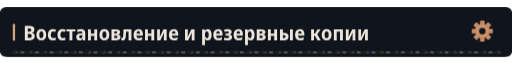
t = 0.00 s
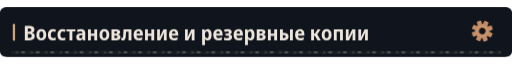
t = 1.67 s
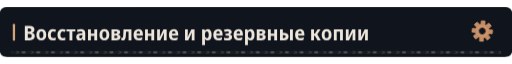
t = 3.33 s
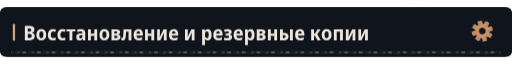
t = 5.00 s
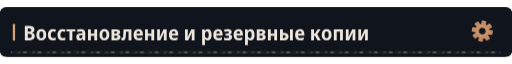
t = 6.67 s
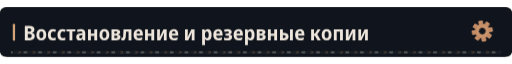
t = 8.33 s

The animated SVG that drew these frames (rendered in a browser with its animation timeline set to each time). Animation: 4 CSS @keyframes rules; frames cover the first 8.33 s, repeats indefinitely.

<svg xmlns="http://www.w3.org/2000/svg" width="1120" height="108" viewBox="0 0 1120 108" role="img"><defs><clipPath id="motion-frame"><rect x="1.0" y="1.0" width="1118.0" height="106.0" rx="14" /></clipPath><clipPath id="motion-belt"><rect x="24.0" y="95.0" width="1072.0" height="7" rx="1" /></clipPath><linearGradient id="motion-sheen" x1="0" y1="0" x2="1" y2=".2"><stop offset="0" stop-color="#e2c6a4" stop-opacity="0" /><stop offset=".46" stop-color="#e2c6a4" stop-opacity="0" /><stop offset=".5" stop-color="#e2c6a4" stop-opacity=".11" /><stop offset=".54" stop-color="#e2c6a4" stop-opacity="0" /><stop offset="1" stop-color="#e2c6a4" stop-opacity="0" /></linearGradient></defs><style>
@keyframes profile-belt { to { transform: translateX(32px); } }
@keyframes profile-sheen { to { transform: translateX(3360px); } }
@keyframes profile-gear { to { transform: rotate(360deg); } }
@keyframes profile-signal { 0%,100% { opacity: .35; } 50% { opacity: .85; } }
.profile-conveyor { animation: profile-belt 1.6s linear infinite; }
.profile-sheen { animation: profile-sheen 9s linear infinite; animation-delay: -7.86s; }
.profile-gear { transform-origin: 0px 0px; animation: profile-gear 24s linear infinite; }
.profile-signal { animation: profile-signal 6s cubic-bezier(.77,0,.175,1) infinite; animation-delay: -7.86s; }
@media (prefers-reduced-motion: reduce) {
 .profile-conveyor, .profile-sheen, .profile-gear, .profile-signal { animation: none; }
 .profile-sheen { opacity: 0; }
}
</style><title>Восстановление и резервные копии</title><rect width="1120" height="108" rx="16" fill="#0d1117" /><g clip-path="url(#motion-frame)" pointer-events="none"><rect x="-1120.0" y="0.0" width="1120.0" height="108.0" fill="url(#motion-sheen)" class="profile-sheen" /></g><rect width="1120" height="108" rx="12" fill="#10151d" /><rect x="28" y="36.0" width="5" height="37" rx="2" fill="#d4a478" /><g transform="translate(51 72) scale(0.044 -0.044)" fill="#eee6dc"><path transform="translate(0 0)" d="M77 0V714H294Q427 714 490.0 670.5Q553 627 553 537Q553 471 521.0 430.5Q489 390 440 379V374Q495 361 532.0 323.0Q569 285 569 207Q569 110 503.5 55.0Q438 0 325 0ZM223 427H299Q353 427 377.5 450.0Q402 473 402 516Q402 597 293 597H223ZM223 118H310Q365 118 391.0 144.0Q417 170 417 219Q417 264 390.0 289.0Q363 314 305 314H223Z" /><path transform="translate(610 0)" d="M285 -10Q170 -10 105.0 64.5Q40 139 40 274Q40 407 106.0 481.5Q172 556 288 556Q403 556 467.0 482.0Q531 408 531 274Q531 140 466.0 65.0Q401 -10 285 -10ZM286 103Q339 103 363.0 144.0Q387 185 387 274Q387 363 363.0 403.5Q339 444 286 444Q234 444 209.5 403.0Q185 362 185 274Q185 186 209.5 144.5Q234 103 286 103Z" /><path transform="translate(1182 0)" d="M288 -10Q167 -10 103.0 61.5Q39 133 39 268Q39 409 108.5 483.0Q178 557 294 557Q382 557 447 522L406 413Q351 440 305 440Q246 440 215.5 397.0Q185 354 185 271Q185 108 314 108Q341 108 371.5 115.0Q402 122 431 136V20Q371 -10 288 -10Z" /><path transform="translate(1659 0)" d="M288 -10Q167 -10 103.0 61.5Q39 133 39 268Q39 409 108.5 483.0Q178 557 294 557Q382 557 447 522L406 413Q351 440 305 440Q246 440 215.5 397.0Q185 354 185 271Q185 108 314 108Q341 108 371.5 115.0Q402 122 431 136V20Q371 -10 288 -10Z" /><path transform="translate(2136 0)" d="M160 0V437H11V546H451V437H302V0Z" /><path transform="translate(2597 0)" d="M194 -10Q115 -10 74.5 36.5Q34 83 34 158Q34 330 258 338L340 341V365Q340 407 317.5 426.5Q295 446 247 446Q186 446 106 412L67 513Q164 557 268 557Q377 557 429.5 508.5Q482 460 482 358V0H380L354 74H351Q320 31 282.5 10.5Q245 -10 194 -10ZM246 98Q286 98 313.0 125.5Q340 153 340 205V253L289 251Q232 248 206.0 227.0Q180 206 180 167Q180 132 197.5 115.0Q215 98 246 98Z" /><path transform="translate(3143 0)" d="M74 0V546H215V332H387V546H528V0H387V220H215V0Z" /><path transform="translate(3745 0)" d="M285 -10Q170 -10 105.0 64.5Q40 139 40 274Q40 407 106.0 481.5Q172 556 288 556Q403 556 467.0 482.0Q531 408 531 274Q531 140 466.0 65.0Q401 -10 285 -10ZM286 103Q339 103 363.0 144.0Q387 185 387 274Q387 363 363.0 403.5Q339 444 286 444Q234 444 209.5 403.0Q185 362 185 274Q185 186 209.5 144.5Q234 103 286 103Z" /><path transform="translate(4317 0)" d="M67 0V547H291Q498 547 498 407Q498 360 473.0 329.5Q448 299 398 289V285Q451 277 482.0 244.0Q513 211 513 158Q513 113 491.0 77.0Q469 41 420.5 20.5Q372 0 292 0ZM209 333H278Q356 333 356 389Q356 444 284 444H209ZM209 102H283Q368 102 368 167Q368 234 283 234H209Z" /><path transform="translate(4866 0)" d="M72 -7Q36 -7 4 2L5 118Q20 114 36 114Q63 114 77.5 132.5Q92 151 97 203Q100 248 103.0 293.0Q106 338 109.0 398.0Q112 458 116 547H509V0H366V432H242Q237 347 233.5 288.0Q230 229 224 170Q215 77 178.5 35.0Q142 -7 72 -7Z" /><path transform="translate(5442 0)" d="M298 -10Q176 -10 107.5 61.5Q39 133 39 270Q39 408 104.0 482.5Q169 557 279 557Q386 557 443.5 490.5Q501 424 501 309V234H183Q185 170 219.5 136.5Q254 103 318 103Q394 103 471 143V28Q435 9 392.5 -0.5Q350 -10 298 -10ZM185 333H366Q366 386 344.5 418.5Q323 451 279 451Q238 451 213.5 422.0Q189 393 185 333Z" /><path transform="translate(5978 0)" d="M74 0V546H215V332H387V546H528V0H387V220H215V0Z" /><path transform="translate(6580 0)" d="M74 0V546H211V345Q211 314 209.0 278.0Q207 242 204.0 211.0Q201 180 198 163H202L389 546H546V0H408V207Q408 258 412.0 305.0Q416 352 419 376H415L231 0Z" /><path transform="translate(7200 0)" d="M298 -10Q176 -10 107.5 61.5Q39 133 39 270Q39 408 104.0 482.5Q169 557 279 557Q386 557 443.5 490.5Q501 424 501 309V234H183Q185 170 219.5 136.5Q254 103 318 103Q394 103 471 143V28Q435 9 392.5 -0.5Q350 -10 298 -10ZM185 333H366Q366 386 344.5 418.5Q323 451 279 451Q238 451 213.5 422.0Q189 393 185 333Z" /><path transform="translate(7966 0)" d="M74 0V546H211V345Q211 314 209.0 278.0Q207 242 204.0 211.0Q201 180 198 163H202L389 546H546V0H408V207Q408 258 412.0 305.0Q416 352 419 376H415L231 0Z" /><path transform="translate(8816 0)" d="M74 -240V546H188L208 475H215Q238 513 272.0 534.5Q306 556 356 556Q442 556 494.0 483.5Q546 411 546 273Q546 136 493.5 63.0Q441 -10 355 -10Q304 -10 270.5 11.0Q237 32 215 64H208Q215 16 215 -16V-240ZM313 107Q402 107 402 274Q402 358 380.5 399.5Q359 441 312 441Q260 441 238.0 404.0Q216 367 215 290V269Q215 189 237.0 148.0Q259 107 313 107Z" /><path transform="translate(9405 0)" d="M298 -10Q176 -10 107.5 61.5Q39 133 39 270Q39 408 104.0 482.5Q169 557 279 557Q386 557 443.5 490.5Q501 424 501 309V234H183Q185 170 219.5 136.5Q254 103 318 103Q394 103 471 143V28Q435 9 392.5 -0.5Q350 -10 298 -10ZM185 333H366Q366 386 344.5 418.5Q323 451 279 451Q238 451 213.5 422.0Q189 393 185 333Z" /><path transform="translate(9941 0)" d="M209 -10Q165 -10 118.5 -2.5Q72 5 36 20V136Q76 119 115.0 111.0Q154 103 191 103Q294 103 294 169Q294 202 268.5 217.0Q243 232 189 232H111V332H184Q282 332 282 392Q282 447 201 447Q141 447 71 416L32 518Q119 557 218 557Q314 557 367.5 518.5Q421 480 421 411Q421 315 323 290V285Q379 275 408.0 241.0Q437 207 437 155Q437 77 377.0 33.5Q317 -10 209 -10Z" /><path transform="translate(10414 0)" d="M298 -10Q176 -10 107.5 61.5Q39 133 39 270Q39 408 104.0 482.5Q169 557 279 557Q386 557 443.5 490.5Q501 424 501 309V234H183Q185 170 219.5 136.5Q254 103 318 103Q394 103 471 143V28Q435 9 392.5 -0.5Q350 -10 298 -10ZM185 333H366Q366 386 344.5 418.5Q323 451 279 451Q238 451 213.5 422.0Q189 393 185 333Z" /><path transform="translate(10950 0)" d="M74 -240V546H188L208 475H215Q238 513 272.0 534.5Q306 556 356 556Q442 556 494.0 483.5Q546 411 546 273Q546 136 493.5 63.0Q441 -10 355 -10Q304 -10 270.5 11.0Q237 32 215 64H208Q215 16 215 -16V-240ZM313 107Q402 107 402 274Q402 358 380.5 399.5Q359 441 312 441Q260 441 238.0 404.0Q216 367 215 290V269Q215 189 237.0 148.0Q259 107 313 107Z" /><path transform="translate(11539 0)" d="M67 0V547H291Q498 547 498 407Q498 360 473.0 329.5Q448 299 398 289V285Q451 277 482.0 244.0Q513 211 513 158Q513 113 491.0 77.0Q469 41 420.5 20.5Q372 0 292 0ZM209 333H278Q356 333 356 389Q356 444 284 444H209ZM209 102H283Q368 102 368 167Q368 234 283 234H209Z" /><path transform="translate(12088 0)" d="M74 0V546H215V332H387V546H528V0H387V220H215V0Z" /><path transform="translate(12690 0)" d="M71 0V546H214L213 367H270Q498 367 498 185Q498 95 441.0 47.5Q384 0 272 0ZM569 0V546H711V0ZM213 111H265Q355 111 355 184Q355 258 264 258H213Z" /><path transform="translate(13472 0)" d="M298 -10Q176 -10 107.5 61.5Q39 133 39 270Q39 408 104.0 482.5Q169 557 279 557Q386 557 443.5 490.5Q501 424 501 309V234H183Q185 170 219.5 136.5Q254 103 318 103Q394 103 471 143V28Q435 9 392.5 -0.5Q350 -10 298 -10ZM185 333H366Q366 386 344.5 418.5Q323 451 279 451Q238 451 213.5 422.0Q189 393 185 333Z" /><path transform="translate(14238 0)" d="M71 0V546H213V335H262L394 546H540L376 288L552 0H392L261 222H213V0Z" /><path transform="translate(14794 0)" d="M285 -10Q170 -10 105.0 64.5Q40 139 40 274Q40 407 106.0 481.5Q172 556 288 556Q403 556 467.0 482.0Q531 408 531 274Q531 140 466.0 65.0Q401 -10 285 -10ZM286 103Q339 103 363.0 144.0Q387 185 387 274Q387 363 363.0 403.5Q339 444 286 444Q234 444 209.5 403.0Q185 362 185 274Q185 186 209.5 144.5Q234 103 286 103Z" /><path transform="translate(15366 0)" d="M74 0V546H522V0H381V435H215V0Z" /><path transform="translate(15962 0)" d="M74 0V546H211V345Q211 314 209.0 278.0Q207 242 204.0 211.0Q201 180 198 163H202L389 546H546V0H408V207Q408 258 412.0 305.0Q416 352 419 376H415L231 0Z" /><path transform="translate(16582 0)" d="M74 0V546H211V345Q211 314 209.0 278.0Q207 242 204.0 211.0Q201 180 198 163H202L389 546H546V0H408V207Q408 258 412.0 305.0Q416 352 419 376H415L231 0Z" /></g><g transform="translate(1055 52.0) scale(1)"><g class="profile-gear" fill="#c58d66"><rect x="-5" y="-23" width="10" height="15" rx="2" transform="rotate(0)" /><rect x="-5" y="-23" width="10" height="15" rx="2" transform="rotate(45)" /><rect x="-5" y="-23" width="10" height="15" rx="2" transform="rotate(90)" /><rect x="-5" y="-23" width="10" height="15" rx="2" transform="rotate(135)" /><rect x="-5" y="-23" width="10" height="15" rx="2" transform="rotate(180)" /><rect x="-5" y="-23" width="10" height="15" rx="2" transform="rotate(225)" /><rect x="-5" y="-23" width="10" height="15" rx="2" transform="rotate(270)" /><rect x="-5" y="-23" width="10" height="15" rx="2" transform="rotate(315)" /><circle r="16" /><circle r="7" fill="#10151d" /><circle r="11" fill="none" stroke="#d4a478" stroke-width="1.5" /></g></g><g clip-path="url(#motion-belt)" pointer-events="none"><rect x="24.0" y="95.0" width="1072.0" height="7" fill="#171d23" /><g class="profile-conveyor"><path d="M-32 95l7 3.5 -7 3.5" fill="none" stroke="#9e7956" stroke-width="1.5" opacity=".55" /><rect x="-19.0" y="96.0" width="8" height="5" fill="#a5a29b" opacity=".4" /><path d="M0 95l7 3.5 -7 3.5" fill="none" stroke="#9e7956" stroke-width="1.5" opacity=".55" /><rect x="13.0" y="96.0" width="8" height="5" fill="#a5a29b" opacity=".4" /><path d="M32 95l7 3.5 -7 3.5" fill="none" stroke="#9e7956" stroke-width="1.5" opacity=".55" /><rect x="45.0" y="96.0" width="8" height="5" fill="#a5a29b" opacity=".4" /><path d="M64 95l7 3.5 -7 3.5" fill="none" stroke="#9e7956" stroke-width="1.5" opacity=".55" /><rect x="77.0" y="96.0" width="8" height="5" fill="#a5a29b" opacity=".4" /><path d="M96 95l7 3.5 -7 3.5" fill="none" stroke="#9e7956" stroke-width="1.5" opacity=".55" /><rect x="109.0" y="96.0" width="8" height="5" fill="#a5a29b" opacity=".4" /><path d="M128 95l7 3.5 -7 3.5" fill="none" stroke="#9e7956" stroke-width="1.5" opacity=".55" /><rect x="141.0" y="96.0" width="8" height="5" fill="#a5a29b" opacity=".4" /><path d="M160 95l7 3.5 -7 3.5" fill="none" stroke="#9e7956" stroke-width="1.5" opacity=".55" /><rect x="173.0" y="96.0" width="8" height="5" fill="#a5a29b" opacity=".4" /><path d="M192 95l7 3.5 -7 3.5" fill="none" stroke="#9e7956" stroke-width="1.5" opacity=".55" /><rect x="205.0" y="96.0" width="8" height="5" fill="#a5a29b" opacity=".4" /><path d="M224 95l7 3.5 -7 3.5" fill="none" stroke="#9e7956" stroke-width="1.5" opacity=".55" /><rect x="237.0" y="96.0" width="8" height="5" fill="#a5a29b" opacity=".4" /><path d="M256 95l7 3.5 -7 3.5" fill="none" stroke="#9e7956" stroke-width="1.5" opacity=".55" /><rect x="269.0" y="96.0" width="8" height="5" fill="#a5a29b" opacity=".4" /><path d="M288 95l7 3.5 -7 3.5" fill="none" stroke="#9e7956" stroke-width="1.5" opacity=".55" /><rect x="301.0" y="96.0" width="8" height="5" fill="#a5a29b" opacity=".4" /><path d="M320 95l7 3.5 -7 3.5" fill="none" stroke="#9e7956" stroke-width="1.5" opacity=".55" /><rect x="333.0" y="96.0" width="8" height="5" fill="#a5a29b" opacity=".4" /><path d="M352 95l7 3.5 -7 3.5" fill="none" stroke="#9e7956" stroke-width="1.5" opacity=".55" /><rect x="365.0" y="96.0" width="8" height="5" fill="#a5a29b" opacity=".4" /><path d="M384 95l7 3.5 -7 3.5" fill="none" stroke="#9e7956" stroke-width="1.5" opacity=".55" /><rect x="397.0" y="96.0" width="8" height="5" fill="#a5a29b" opacity=".4" /><path d="M416 95l7 3.5 -7 3.5" fill="none" stroke="#9e7956" stroke-width="1.5" opacity=".55" /><rect x="429.0" y="96.0" width="8" height="5" fill="#a5a29b" opacity=".4" /><path d="M448 95l7 3.5 -7 3.5" fill="none" stroke="#9e7956" stroke-width="1.5" opacity=".55" /><rect x="461.0" y="96.0" width="8" height="5" fill="#a5a29b" opacity=".4" /><path d="M480 95l7 3.5 -7 3.5" fill="none" stroke="#9e7956" stroke-width="1.5" opacity=".55" /><rect x="493.0" y="96.0" width="8" height="5" fill="#a5a29b" opacity=".4" /><path d="M512 95l7 3.5 -7 3.5" fill="none" stroke="#9e7956" stroke-width="1.5" opacity=".55" /><rect x="525.0" y="96.0" width="8" height="5" fill="#a5a29b" opacity=".4" /><path d="M544 95l7 3.5 -7 3.5" fill="none" stroke="#9e7956" stroke-width="1.5" opacity=".55" /><rect x="557.0" y="96.0" width="8" height="5" fill="#a5a29b" opacity=".4" /><path d="M576 95l7 3.5 -7 3.5" fill="none" stroke="#9e7956" stroke-width="1.5" opacity=".55" /><rect x="589.0" y="96.0" width="8" height="5" fill="#a5a29b" opacity=".4" /><path d="M608 95l7 3.5 -7 3.5" fill="none" stroke="#9e7956" stroke-width="1.5" opacity=".55" /><rect x="621.0" y="96.0" width="8" height="5" fill="#a5a29b" opacity=".4" /><path d="M640 95l7 3.5 -7 3.5" fill="none" stroke="#9e7956" stroke-width="1.5" opacity=".55" /><rect x="653.0" y="96.0" width="8" height="5" fill="#a5a29b" opacity=".4" /><path d="M672 95l7 3.5 -7 3.5" fill="none" stroke="#9e7956" stroke-width="1.5" opacity=".55" /><rect x="685.0" y="96.0" width="8" height="5" fill="#a5a29b" opacity=".4" /><path d="M704 95l7 3.5 -7 3.5" fill="none" stroke="#9e7956" stroke-width="1.5" opacity=".55" /><rect x="717.0" y="96.0" width="8" height="5" fill="#a5a29b" opacity=".4" /><path d="M736 95l7 3.5 -7 3.5" fill="none" stroke="#9e7956" stroke-width="1.5" opacity=".55" /><rect x="749.0" y="96.0" width="8" height="5" fill="#a5a29b" opacity=".4" /><path d="M768 95l7 3.5 -7 3.5" fill="none" stroke="#9e7956" stroke-width="1.5" opacity=".55" /><rect x="781.0" y="96.0" width="8" height="5" fill="#a5a29b" opacity=".4" /><path d="M800 95l7 3.5 -7 3.5" fill="none" stroke="#9e7956" stroke-width="1.5" opacity=".55" /><rect x="813.0" y="96.0" width="8" height="5" fill="#a5a29b" opacity=".4" /><path d="M832 95l7 3.5 -7 3.5" fill="none" stroke="#9e7956" stroke-width="1.5" opacity=".55" /><rect x="845.0" y="96.0" width="8" height="5" fill="#a5a29b" opacity=".4" /><path d="M864 95l7 3.5 -7 3.5" fill="none" stroke="#9e7956" stroke-width="1.5" opacity=".55" /><rect x="877.0" y="96.0" width="8" height="5" fill="#a5a29b" opacity=".4" /><path d="M896 95l7 3.5 -7 3.5" fill="none" stroke="#9e7956" stroke-width="1.5" opacity=".55" /><rect x="909.0" y="96.0" width="8" height="5" fill="#a5a29b" opacity=".4" /><path d="M928 95l7 3.5 -7 3.5" fill="none" stroke="#9e7956" stroke-width="1.5" opacity=".55" /><rect x="941.0" y="96.0" width="8" height="5" fill="#a5a29b" opacity=".4" /><path d="M960 95l7 3.5 -7 3.5" fill="none" stroke="#9e7956" stroke-width="1.5" opacity=".55" /><rect x="973.0" y="96.0" width="8" height="5" fill="#a5a29b" opacity=".4" /><path d="M992 95l7 3.5 -7 3.5" fill="none" stroke="#9e7956" stroke-width="1.5" opacity=".55" /><rect x="1005.0" y="96.0" width="8" height="5" fill="#a5a29b" opacity=".4" /><path d="M1024 95l7 3.5 -7 3.5" fill="none" stroke="#9e7956" stroke-width="1.5" opacity=".55" /><rect x="1037.0" y="96.0" width="8" height="5" fill="#a5a29b" opacity=".4" /><path d="M1056 95l7 3.5 -7 3.5" fill="none" stroke="#9e7956" stroke-width="1.5" opacity=".55" /><rect x="1069.0" y="96.0" width="8" height="5" fill="#a5a29b" opacity=".4" /><path d="M1088 95l7 3.5 -7 3.5" fill="none" stroke="#9e7956" stroke-width="1.5" opacity=".55" /><rect x="1101.0" y="96.0" width="8" height="5" fill="#a5a29b" opacity=".4" /><path d="M1120 95l7 3.5 -7 3.5" fill="none" stroke="#9e7956" stroke-width="1.5" opacity=".55" /><rect x="1133.0" y="96.0" width="8" height="5" fill="#a5a29b" opacity=".4" /></g></g></svg>
